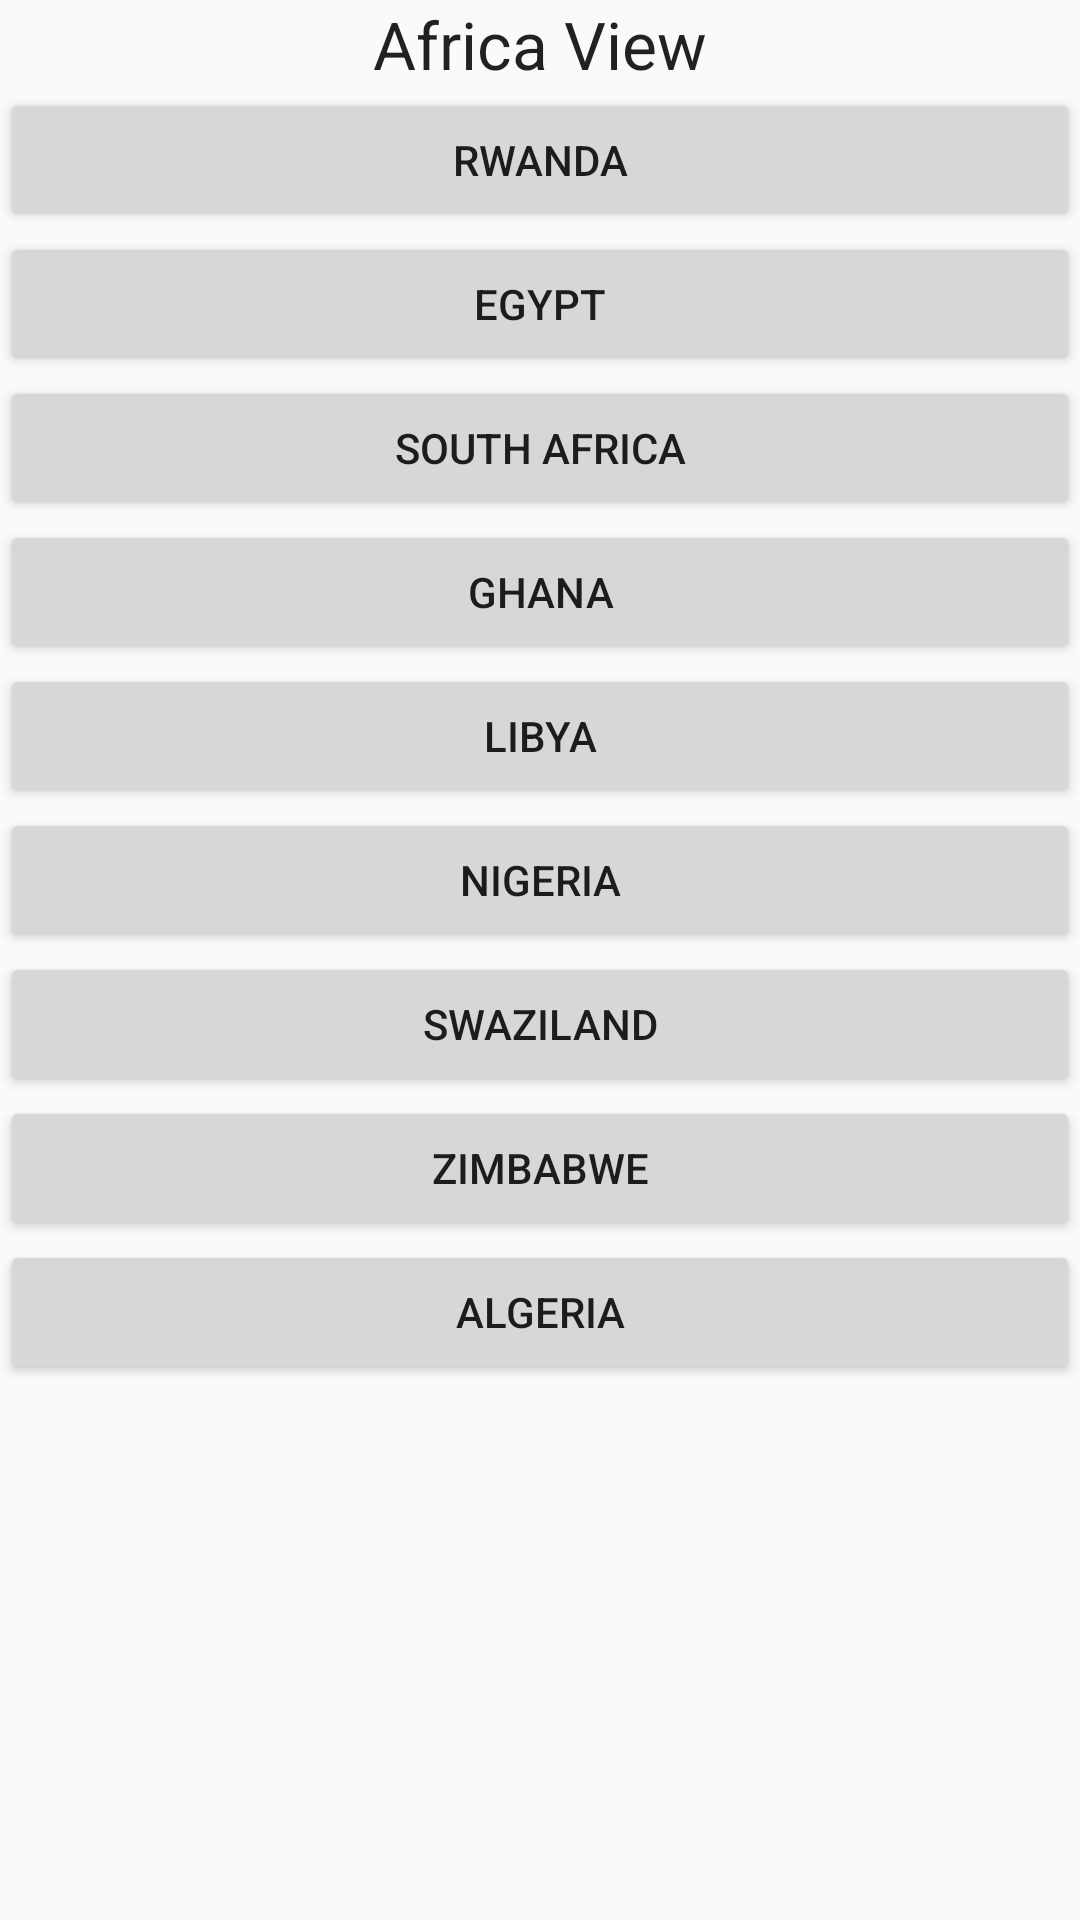

Layout XML and referenced resources for this Android screen:
<!-- AndroidManifest.xml: application theme AppTheme -->
<!-- res/layout/activity_africa.xml -->
<?xml version="1.0" encoding="utf-8"?>
<TableLayout xmlns:android="http://schemas.android.com/apk/res/android"
    android:layout_width="match_parent"
    android:layout_height="match_parent"
    android:orientation="horizontal"
    android:stretchColumns="*">

    <TableRow
        android:layout_width="match_parent"
        android:layout_height="match_parent">

        <TextView
            android:layout_width="wrap_content"
            android:layout_height="wrap_content"
            android:textAppearance="?android:attr/textAppearanceLarge"
            android:text="Africa View"
            android:gravity="center"
            android:id="@+id/textView2"
            android:layout_column="0" />
    </TableRow>

    <TableRow
        android:layout_width="match_parent"
        android:layout_height="match_parent">

        <Button
            android:layout_width="wrap_content"
            android:layout_height="wrap_content"
            android:text="Rwanda"
            android:id="@+id/button9"
            android:onClick="viewCountryInfo"
            android:layout_column="0"
            android:tag="Rwanda"/>
    </TableRow>

    <TableRow
        android:layout_width="match_parent"
        android:layout_height="match_parent">

        <Button
            android:layout_width="wrap_content"
            android:layout_height="wrap_content"
            android:text="Egypt"
            android:id="@+id/button10"
            android:onClick="viewCountryInfo"
            android:layout_column="0"
            android:tag="Egypt" />
    </TableRow>

    <TableRow
        android:layout_width="match_parent"
        android:layout_height="match_parent">

        <Button
            android:layout_width="wrap_content"
            android:layout_height="wrap_content"
            android:text="South Africa"
            android:id="@+id/button11"
            android:onClick="viewCountryInfo"
            android:layout_column="0"
            android:tag="South Africa" />
    </TableRow>

    <TableRow
        android:layout_width="match_parent"
        android:layout_height="match_parent">

        <Button
            android:layout_width="wrap_content"
            android:layout_height="wrap_content"
            android:text="Ghana"
            android:id="@+id/button12"
            android:onClick="viewCountryInfo"
            android:layout_column="0"
            android:tag="Ghana" />
    </TableRow>

    <TableRow
        android:layout_width="match_parent"
        android:layout_height="match_parent">

        <Button
            android:layout_width="wrap_content"
            android:layout_height="wrap_content"
            android:text="Libya"
            android:id="@+id/button13"
            android:onClick="viewCountryInfo"
            android:layout_column="0"
            android:tag="Libya" />
    </TableRow>

    <TableRow
        android:layout_width="match_parent"
        android:layout_height="match_parent">

        <Button
            android:layout_width="wrap_content"
            android:layout_height="wrap_content"
            android:text="Nigeria"
            android:id="@+id/button14"
            android:onClick="viewCountryInfo"
            android:layout_column="0"
            android:tag="Nigeria" />
    </TableRow>

    <TableRow
        android:layout_width="match_parent"
        android:layout_height="match_parent">

        <Button
            android:layout_width="wrap_content"
            android:layout_height="wrap_content"
            android:text="Swaziland"
            android:id="@+id/button15"
            android:onClick="viewCountryInfo"
            android:layout_column="0"
            android:tag="Swaziland" />
    </TableRow>

    <TableRow
        android:layout_width="match_parent"
        android:layout_height="match_parent">

        <Button
            android:layout_width="wrap_content"
            android:layout_height="wrap_content"
            android:text="Zimbabwe"
            android:id="@+id/button16"
            android:onClick="viewCountryInfo"
            android:layout_column="0"
            android:tag="Zimbabwe" />
    </TableRow>

    <TableRow
        android:layout_width="match_parent"
        android:layout_height="match_parent">

        <Button
            android:layout_width="wrap_content"
            android:layout_height="wrap_content"
            android:text="Algeria"
            android:id="@+id/button17"
            android:onClick="viewCountryInfo"
            android:layout_column="0"
            android:tag="Algeria" />
    </TableRow>
</TableLayout>
<!-- resources referenced by this layout -->
<resources>
  <style name="AppTheme" parent="Theme.AppCompat.Light.DarkActionBar">
          
          <item name="colorPrimary">@color/colorPrimary</item>
          <item name="colorPrimaryDark">@color/colorPrimaryDark</item>
          <item name="colorAccent">@color/colorAccent</item>
      </style>
  <!-- not gathered from this repository: default colours our renderer supplied (Android Studio template values) -->
  <color name="colorPrimary">#FF6200EE</color>
  <color name="colorPrimaryDark">#FF3700B3</color>
  <color name="colorAccent">#FF03DAC5</color>
</resources>
